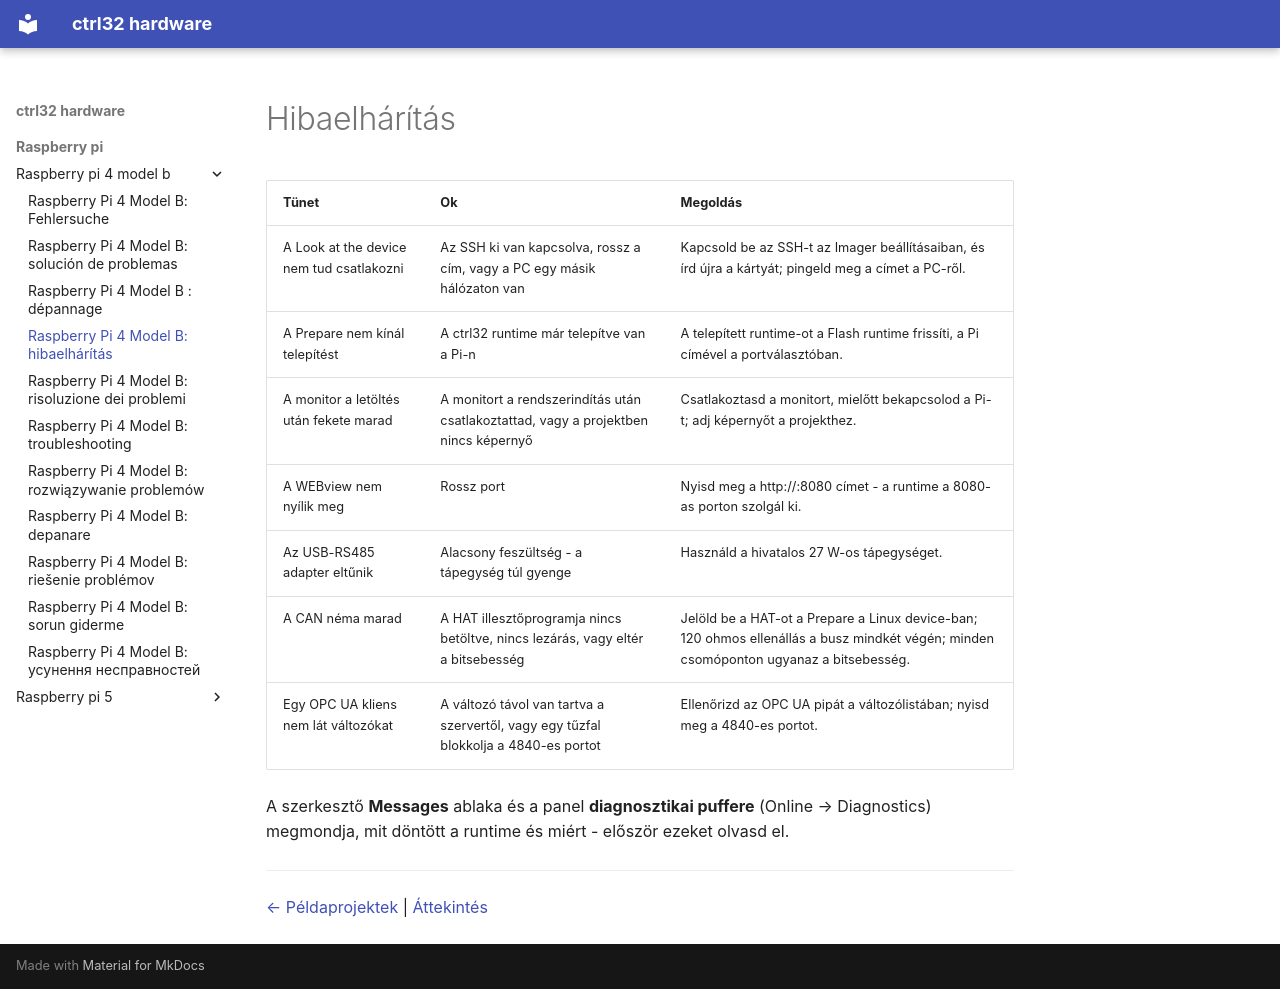

repository: ctrl32/hardware · page: raspberry-pi/raspberry-pi-4-model-b/troubleshooting.hu/index.html · generator: mkdocs

---
title: 'Raspberry Pi 4 Model B: hibaelhárítás'
slug: troubleshooting
sidebar_position: 90
image: img/board-01.jpg
image_alt: Raspberry Pi 4 Model B
tags:
- raspberry-pi
- linux
- hmi
- opc-ua
- ethercat
- troubleshooting
---

# Hibaelhárítás

| Tünet | Ok | Megoldás |
|---|---|---|
| A Look at the device nem tud csatlakozni | Az SSH ki van kapcsolva, rossz a cím, vagy a PC egy másik hálózaton van | Kapcsold be az SSH-t az Imager beállításaiban, és írd újra a kártyát; pingeld meg a címet a PC-ről. |
| A Prepare nem kínál telepítést | A ctrl32 runtime már telepítve van a Pi-n | A telepített runtime-ot a Flash runtime frissíti, a Pi címével a portválasztóban. |
| A monitor a letöltés után fekete marad | A monitort a rendszerindítás után csatlakoztattad, vagy a projektben nincs képernyő | Csatlakoztasd a monitort, mielőtt bekapcsolod a Pi-t; adj képernyőt a projekthez. |
| A WEBview nem nyílik meg | Rossz port | Nyisd meg a http://<cím>:8080 címet - a runtime a 8080-as porton szolgál ki. |
| Az USB-RS485 adapter eltűnik | Alacsony feszültség - a tápegység túl gyenge | Használd a hivatalos 27 W-os tápegységet. |
| A CAN néma marad | A HAT illesztőprogramja nincs betöltve, nincs lezárás, vagy eltér a bitsebesség | Jelöld be a HAT-ot a Prepare a Linux device-ban; 120 ohmos ellenállás a busz mindkét végén; minden csomóponton ugyanaz a bitsebesség. |
| Egy OPC UA kliens nem lát változókat | A változó távol van tartva a szervertől, vagy egy tűzfal blokkolja a 4840-es portot | Ellenőrizd az OPC UA pipát a változólistában; nyisd meg a 4840-es portot. |

A szerkesztő **Messages** ablaka és a panel **diagnosztikai puffere** (Online → Diagnostics) megmondja, mit döntött a runtime és miért - először ezeket olvasd el.

---

[← Példaprojektek](examples/README.hu.md) | [Áttekintés](README.hu.md)
